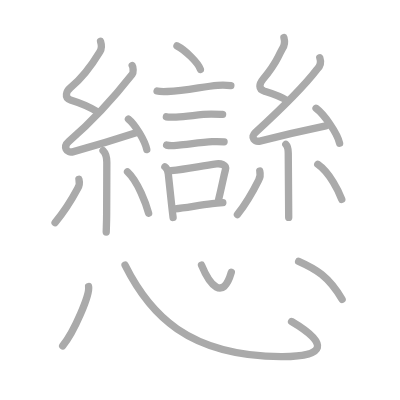
t = 0.00 s
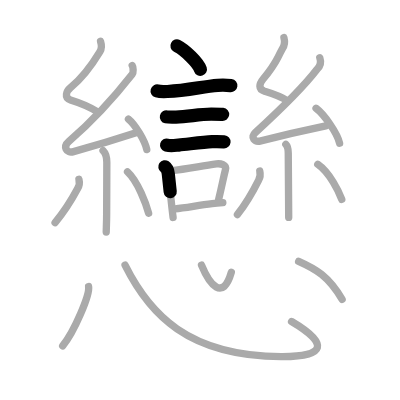
t = 4.50 s
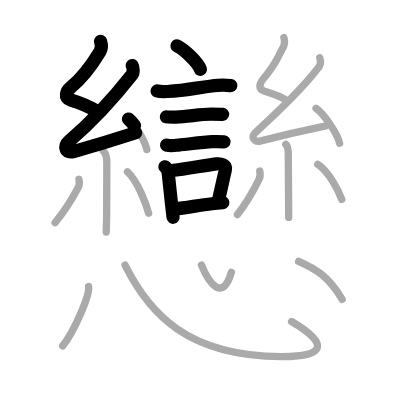
t = 9.25 s
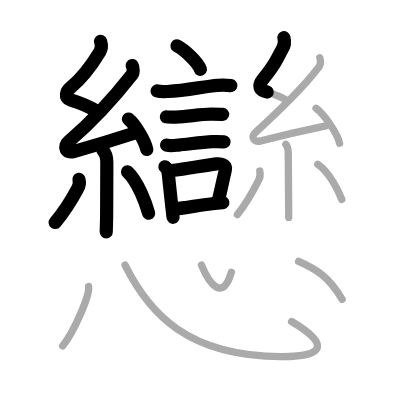
t = 13.75 s
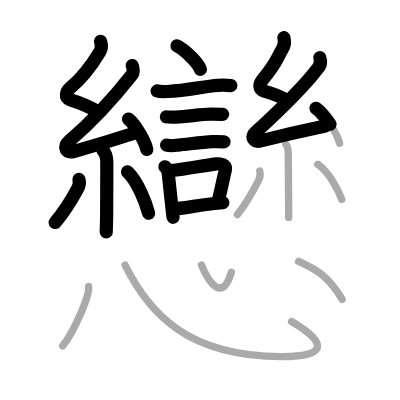
t = 15.50 s
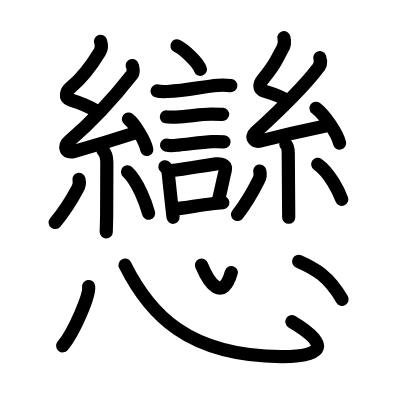
t = 23.00 s

The animated SVG that drew these frames (rendered in a browser with its animation timeline set to each time). Animation: 23 SMIL elements (animate=23); one cycle of 23.00 s.

<?xml version="1.0" standalone="no"?>
<!DOCTYPE svg PUBLIC "-//W3C//DTD SVG 1.1//EN"   "http://www.w3.org/Graphics/SVG/1.1/DTD/svg11.dtd">
<svg width="400px" height="400px"  version="1.1" xmlns="http://www.w3.org/2000/svg">
  <defs>
    <marker id="Triangle" viewBox="0 0 10 10" refX="0" refY="5" markerUnits="strokeWidth" markerWidth="3" style="stroke-opacity:0%;fill:#aaaaaa;" markerHeight="2" orient="auto">
      <path d="M 0 0 L 10 5 L 0 10 z" />
    </marker>
    
    <marker id="Arrow" viewBox="0 0 10 10" refX="5" refY="5" markerUnits="strokeWidth" markerWidth="1.8" style="stroke-opacity:0%;fill:#770000;" markerHeight="2" orient="auto">
      <path d="M 0 4 L 6 4 L 4 1 L 10 5 L 4 9 L 6 6 L 0 6 z" />
        <circle cx="5" cy="5" r="5" />
      </marker>
    
    <marker id="TriangleRed" viewBox="0 0 10 10" refX="0" refY="5" markerUnits="strokeWidth" markerWidth="3" style="stroke-opacity:0%;fill:#CC0000;" markerHeight="2" orient="auto">
      <path d="M 0 0 L 10 5 L 0 10 z" />
    </marker>
    
    <marker id="ArrowRed" viewBox="0 0 10 10" refX="5" refY="5" markerUnits="strokeWidth" markerWidth="1.8" style="stroke-opacity:0%;fill:#CC0000;" markerHeight="2" orient="auto">
      <path d="M 0 4 L 6 4 L 4 1 L 10 5 L 4 9 L 6 6 L 0 6 z" />
        <circle cx="5" cy="5" r="5" />
      </marker>
    
  </defs>
  
  <path style="fill:#ffffff; fill-opacity:100%; fill-rule:evenodd; stroke-width:0;" d="M 0 0 L 400px 0 L 400px 400px L 0 400px L 0 0" />

  <g transform="scale(3.6697247706422 3.6697247706422)">
<path style="fill:none; fill-opacity:0%; fill-rule:evenodd; stroke:#aaaaaa; stroke-opacity:100%; stroke-width: 1.5pt; stroke-linejoin:round; stroke-linecap:round;" d="M48.22 12.5c2.25 1.13 5.82 4.65 6.39 6.41"></path>
<path style="fill:none; fill-opacity:0%; fill-rule:evenodd; stroke:#aaaaaa; stroke-opacity:100%; stroke-width: 1.5pt; stroke-linejoin:round; stroke-linecap:round;" d="M42.81 24.79c0.49 0.14 2.33 0.16 2.81 0.14c5.45-0.23 9.7-1.38 13.7-1.68c1.2-0.11 2.4-0.08 3.59 0.08"></path>
<path style="fill:none; fill-opacity:0%; fill-rule:evenodd; stroke:#aaaaaa; stroke-opacity:100%; stroke-width: 1.5pt; stroke-linejoin:round; stroke-linecap:round;" d="M45.34 31.84c0.32 0.07 2.31 0.08 2.63 0.07c3.38-0.08 6.29-0.81 9.62-0.8c0.54 0 2.79 0.04 3.07 0.07"></path>
<path style="fill:none; fill-opacity:0%; fill-rule:evenodd; stroke:#aaaaaa; stroke-opacity:100%; stroke-width: 1.5pt; stroke-linejoin:round; stroke-linecap:round;" d="M45.4 39.54c1.18 0.33 2.14 0.11 3.29-0.01c2.69-0.26 6.61-0.77 9.12-0.92c1.08-0.05 2.17-0.04 3.25 0.04"></path>
<path style="fill:none; fill-opacity:0%; fill-rule:evenodd; stroke:#aaaaaa; stroke-opacity:100%; stroke-width: 1.5pt; stroke-linejoin:round; stroke-linecap:round;" d="M44.93 45.45c0.67 0.46 0.84 1.1 0.93 1.94c0.32 2.95 0.62 5.89 0.9 8.37c0.15 1.32 0.28 2.51 0.41 3.5"></path>
<path style="fill:none; fill-opacity:0%; fill-rule:evenodd; stroke:#aaaaaa; stroke-opacity:100%; stroke-width: 1.5pt; stroke-linejoin:round; stroke-linecap:round;" d="M46.59 46.51c4.62-0.51 8.23-1.3 12.4-1.85c1.05-0.14 2.8 0.17 2.44 1.6c-0.58 2.29-0.79 3.65-1.86 8.14"></path>
<path style="fill:none; fill-opacity:0%; fill-rule:evenodd; stroke:#aaaaaa; stroke-opacity:100%; stroke-width: 1.5pt; stroke-linejoin:round; stroke-linecap:round;" d="M47.72 56.91c2.96-0.26 6.29-0.97 10.1-1.4c0.94-0.11 1.9-0.21 2.9-0.31"></path>
<path style="fill:none; fill-opacity:0%; fill-rule:evenodd; stroke:#aaaaaa; stroke-opacity:100%; stroke-width: 1.5pt; stroke-linejoin:round; stroke-linecap:round;" d="M27.4 11.25c0.31 0.99 0.48 1.76-0.16 2.82c-2.73 4.51-5.24 7.55-8.02 9.81c-1.15 0.94-1.8 2.79-0.02 3.34c2.83 0.87 4.79 1.56 7.36 3.24"></path>
<path style="fill:none; fill-opacity:0%; fill-rule:evenodd; stroke:#aaaaaa; stroke-opacity:100%; stroke-width: 1.5pt; stroke-linejoin:round; stroke-linecap:round;" d="M36.03 17.85c0.29 0.45 0.38 1.93 0 2.4c-5.26 6.71-10.27 12.27-17.29 18.33c-1.56 1.35-0.77 3.31 1.31 2.73c4.85-1.36 11-3.18 17.02-5.15"></path>
<path style="fill:none; fill-opacity:0%; fill-rule:evenodd; stroke:#aaaaaa; stroke-opacity:100%; stroke-width: 1.5pt; stroke-linejoin:round; stroke-linecap:round;" d="M35 32.43c1.85 1.47 4.54 6.04 5 8.32"></path>
<path style="fill:none; fill-opacity:0%; fill-rule:evenodd; stroke:#aaaaaa; stroke-opacity:100%; stroke-width: 1.5pt; stroke-linejoin:round; stroke-linecap:round;" d="M28.08 41.05c0.6 0.6 1.03 1.71 1.03 3.18c0 4.67-0.05 9.81-0.05 14.21c0 2.2-0.11 3.93-0.11 4.8"></path>
<path style="fill:none; fill-opacity:0%; fill-rule:evenodd; stroke:#aaaaaa; stroke-opacity:100%; stroke-width: 1.5pt; stroke-linejoin:round; stroke-linecap:round;" d="M21.51 48.87c0.23 0.93 0.11 1.77-0.35 2.51c-1.43 2.68-4.42 7.21-6.15 9.29"></path>
<path style="fill:none; fill-opacity:0%; fill-rule:evenodd; stroke:#aaaaaa; stroke-opacity:100%; stroke-width: 1.5pt; stroke-linejoin:round; stroke-linecap:round;" d="M34.75 46.83c2.88 2.66 5.08 8.85 5.75 11.26"></path>
<path style="fill:none; fill-opacity:0%; fill-rule:evenodd; stroke:#aaaaaa; stroke-opacity:100%; stroke-width: 1.5pt; stroke-linejoin:round; stroke-linecap:round;" d="M77.37 10.25c0.31 1.15 0.17 2.16-0.42 3.05c-2.04 3.74-1.65 3.91-5.29 8.29c-1.03 1.25-1.35 2.73 0.42 3.26c2.35 0.71 4.28 1.26 6.33 2.68"></path>
<path style="fill:none; fill-opacity:0%; fill-rule:evenodd; stroke:#aaaaaa; stroke-opacity:100%; stroke-width: 1.5pt; stroke-linejoin:round; stroke-linecap:round;" d="M87.14 15.72c0.43 1.27 0.18 2.32-0.74 3.13c-4.41 5.8-11.04 11.95-16.8 17.24c-1.49 1.36-0.26 2.75 1.49 2.31c4.36-1.11 12.94-3.09 17.68-4.08"></path>
<path style="fill:none; fill-opacity:0%; fill-rule:evenodd; stroke:#aaaaaa; stroke-opacity:100%; stroke-width: 1.5pt; stroke-linejoin:round; stroke-linecap:round;" d="M86.12 29.5c2.27 1.68 5.86 6.91 6.42 9.52"></path>
<path style="fill:none; fill-opacity:0%; fill-rule:evenodd; stroke:#aaaaaa; stroke-opacity:100%; stroke-width: 1.5pt; stroke-linejoin:round; stroke-linecap:round;" d="M77.89 39.33c0.6 0.6 0.66 1.29 0.66 2.4c0 4.58 0.05 9.11 0.09 12.86c0.02 1.75 0.03 3.33 0.03 4.66"></path>
<path style="fill:none; fill-opacity:0%; fill-rule:evenodd; stroke:#aaaaaa; stroke-opacity:100%; stroke-width: 1.5pt; stroke-linejoin:round; stroke-linecap:round;" d="M70.79 46.6c0.22 0.93 0.11 1.78-0.34 2.54c-1.34 2.69-4.13 7.25-5.75 9.34"></path>
<path style="fill:none; fill-opacity:0%; fill-rule:evenodd; stroke:#aaaaaa; stroke-opacity:100%; stroke-width: 1.5pt; stroke-linejoin:round; stroke-linecap:round;" d="M86.59 44.78c3.27 2.26 5.78 7.51 6.54 9.55"></path>
<path style="fill:none; fill-opacity:0%; fill-rule:evenodd; stroke:#aaaaaa; stroke-opacity:100%; stroke-width: 1.5pt; stroke-linejoin:round; stroke-linecap:round;" d="M24.14 78.07c0.39 2.28-3.92 12.36-7.06 16.17"></path>
<path style="fill:none; fill-opacity:0%; fill-rule:evenodd; stroke:#aaaaaa; stroke-opacity:100%; stroke-width: 1.5pt; stroke-linejoin:round; stroke-linecap:round;" d="M34.08 72.25c6.61 13.26 17.06 24.77 42.53 24.93c12.29 0.08 13.09-3.54 2.84-9.57"></path>
<path style="fill:none; fill-opacity:0%; fill-rule:evenodd; stroke:#aaaaaa; stroke-opacity:100%; stroke-width: 1.5pt; stroke-linejoin:round; stroke-linecap:round;" d="M54.91 72.25c2.17 5.25 5.82 10 8.13 1.96"></path>
<path style="fill:none; fill-opacity:0%; fill-rule:evenodd; stroke:#aaaaaa; stroke-opacity:100%; stroke-width: 1.5pt; stroke-linejoin:round; stroke-linecap:round;" d="M81.38 71.23c4.63 2.07 8.09 3.96 11.85 10.36"></path>

<path style="fill:none; fill-opacity:0%; fill-rule:evenodd; stroke:#000000; stroke-opacity:100%; stroke-width: 2.7pt; stroke-linejoin:round; stroke-linecap:round;" d="M48.22 12.5c2.25 1.13 5.82 4.65 6.39 6.41" pathLength="100" stroke-dashoffset="100" stroke-dasharray="100 105"><animate id="dashAnim1" attributeName="stroke-dashoffset" from="100" to="0" dur="1s" calcMode="linear" fill="freeze"/></path>
<path style="fill:none; fill-opacity:0%; fill-rule:evenodd; stroke:#000000; stroke-opacity:100%; stroke-width: 2.7pt; stroke-linejoin:round; stroke-linecap:round;" d="M42.81 24.79c0.49 0.14 2.33 0.16 2.81 0.14c5.45-0.23 9.7-1.38 13.7-1.68c1.2-0.11 2.4-0.08 3.59 0.08" pathLength="100" stroke-dashoffset="100" stroke-dasharray="100 105"><animate id="dashAnim2" attributeName="stroke-dashoffset" from="100" to="0" dur="1s" calcMode="linear" begin="dashAnim1.end" fill="freeze"/></path>
<path style="fill:none; fill-opacity:0%; fill-rule:evenodd; stroke:#000000; stroke-opacity:100%; stroke-width: 2.7pt; stroke-linejoin:round; stroke-linecap:round;" d="M45.34 31.84c0.32 0.07 2.31 0.08 2.63 0.07c3.38-0.08 6.29-0.81 9.62-0.8c0.54 0 2.79 0.04 3.07 0.07" pathLength="100" stroke-dashoffset="100" stroke-dasharray="100 105"><animate id="dashAnim3" attributeName="stroke-dashoffset" from="100" to="0" dur="1s" calcMode="linear" begin="dashAnim2.end" fill="freeze"/></path>
<path style="fill:none; fill-opacity:0%; fill-rule:evenodd; stroke:#000000; stroke-opacity:100%; stroke-width: 2.7pt; stroke-linejoin:round; stroke-linecap:round;" d="M45.4 39.54c1.18 0.33 2.14 0.11 3.29-0.01c2.69-0.26 6.61-0.77 9.12-0.92c1.08-0.05 2.17-0.04 3.25 0.04" pathLength="100" stroke-dashoffset="100" stroke-dasharray="100 105"><animate id="dashAnim4" attributeName="stroke-dashoffset" from="100" to="0" dur="1s" calcMode="linear" begin="dashAnim3.end" fill="freeze"/></path>
<path style="fill:none; fill-opacity:0%; fill-rule:evenodd; stroke:#000000; stroke-opacity:100%; stroke-width: 2.7pt; stroke-linejoin:round; stroke-linecap:round;" d="M44.93 45.45c0.67 0.46 0.84 1.1 0.93 1.94c0.32 2.95 0.62 5.89 0.9 8.37c0.15 1.32 0.28 2.51 0.41 3.5" pathLength="100" stroke-dashoffset="100" stroke-dasharray="100 105"><animate id="dashAnim5" attributeName="stroke-dashoffset" from="100" to="0" dur="1s" calcMode="linear" begin="dashAnim4.end" fill="freeze"/></path>
<path style="fill:none; fill-opacity:0%; fill-rule:evenodd; stroke:#000000; stroke-opacity:100%; stroke-width: 2.7pt; stroke-linejoin:round; stroke-linecap:round;" d="M46.59 46.51c4.62-0.51 8.23-1.3 12.4-1.85c1.05-0.14 2.8 0.17 2.44 1.6c-0.58 2.29-0.79 3.65-1.86 8.14" pathLength="100" stroke-dashoffset="100" stroke-dasharray="100 105"><animate id="dashAnim6" attributeName="stroke-dashoffset" from="100" to="0" dur="1s" calcMode="linear" begin="dashAnim5.end" fill="freeze"/></path>
<path style="fill:none; fill-opacity:0%; fill-rule:evenodd; stroke:#000000; stroke-opacity:100%; stroke-width: 2.7pt; stroke-linejoin:round; stroke-linecap:round;" d="M47.72 56.91c2.96-0.26 6.29-0.97 10.1-1.4c0.94-0.11 1.9-0.21 2.9-0.31" pathLength="100" stroke-dashoffset="100" stroke-dasharray="100 105"><animate id="dashAnim7" attributeName="stroke-dashoffset" from="100" to="0" dur="1s" calcMode="linear" begin="dashAnim6.end" fill="freeze"/></path>
<path style="fill:none; fill-opacity:0%; fill-rule:evenodd; stroke:#000000; stroke-opacity:100%; stroke-width: 2.7pt; stroke-linejoin:round; stroke-linecap:round;" d="M27.4 11.25c0.31 0.99 0.48 1.76-0.16 2.82c-2.73 4.51-5.24 7.55-8.02 9.81c-1.15 0.94-1.8 2.79-0.02 3.34c2.83 0.87 4.79 1.56 7.36 3.24" pathLength="100" stroke-dashoffset="100" stroke-dasharray="100 105"><animate id="dashAnim8" attributeName="stroke-dashoffset" from="100" to="0" dur="1s" calcMode="linear" begin="dashAnim7.end" fill="freeze"/></path>
<path style="fill:none; fill-opacity:0%; fill-rule:evenodd; stroke:#000000; stroke-opacity:100%; stroke-width: 2.7pt; stroke-linejoin:round; stroke-linecap:round;" d="M36.03 17.85c0.29 0.45 0.38 1.93 0 2.4c-5.26 6.71-10.27 12.27-17.29 18.33c-1.56 1.35-0.77 3.31 1.31 2.73c4.85-1.36 11-3.18 17.02-5.15" pathLength="100" stroke-dashoffset="100" stroke-dasharray="100 105"><animate id="dashAnim9" attributeName="stroke-dashoffset" from="100" to="0" dur="1s" calcMode="linear" begin="dashAnim8.end" fill="freeze"/></path>
<path style="fill:none; fill-opacity:0%; fill-rule:evenodd; stroke:#000000; stroke-opacity:100%; stroke-width: 2.7pt; stroke-linejoin:round; stroke-linecap:round;" d="M35 32.43c1.85 1.47 4.54 6.04 5 8.32" pathLength="100" stroke-dashoffset="100" stroke-dasharray="100 105"><animate id="dashAnim10" attributeName="stroke-dashoffset" from="100" to="0" dur="1s" calcMode="linear" begin="dashAnim9.end" fill="freeze"/></path>
<path style="fill:none; fill-opacity:0%; fill-rule:evenodd; stroke:#000000; stroke-opacity:100%; stroke-width: 2.7pt; stroke-linejoin:round; stroke-linecap:round;" d="M28.08 41.05c0.6 0.6 1.03 1.71 1.03 3.18c0 4.67-0.05 9.81-0.05 14.21c0 2.2-0.11 3.93-0.11 4.8" pathLength="100" stroke-dashoffset="100" stroke-dasharray="100 105"><animate id="dashAnim11" attributeName="stroke-dashoffset" from="100" to="0" dur="1s" calcMode="linear" begin="dashAnim10.end" fill="freeze"/></path>
<path style="fill:none; fill-opacity:0%; fill-rule:evenodd; stroke:#000000; stroke-opacity:100%; stroke-width: 2.7pt; stroke-linejoin:round; stroke-linecap:round;" d="M21.51 48.87c0.23 0.93 0.11 1.77-0.35 2.51c-1.43 2.68-4.42 7.21-6.15 9.29" pathLength="100" stroke-dashoffset="100" stroke-dasharray="100 105"><animate id="dashAnim12" attributeName="stroke-dashoffset" from="100" to="0" dur="1s" calcMode="linear" begin="dashAnim11.end" fill="freeze"/></path>
<path style="fill:none; fill-opacity:0%; fill-rule:evenodd; stroke:#000000; stroke-opacity:100%; stroke-width: 2.7pt; stroke-linejoin:round; stroke-linecap:round;" d="M34.75 46.83c2.88 2.66 5.08 8.85 5.75 11.26" pathLength="100" stroke-dashoffset="100" stroke-dasharray="100 105"><animate id="dashAnim13" attributeName="stroke-dashoffset" from="100" to="0" dur="1s" calcMode="linear" begin="dashAnim12.end" fill="freeze"/></path>
<path style="fill:none; fill-opacity:0%; fill-rule:evenodd; stroke:#000000; stroke-opacity:100%; stroke-width: 2.7pt; stroke-linejoin:round; stroke-linecap:round;" d="M77.37 10.25c0.31 1.15 0.17 2.16-0.42 3.05c-2.04 3.74-1.65 3.91-5.29 8.29c-1.03 1.25-1.35 2.73 0.42 3.26c2.35 0.71 4.28 1.26 6.33 2.68" pathLength="100" stroke-dashoffset="100" stroke-dasharray="100 105"><animate id="dashAnim14" attributeName="stroke-dashoffset" from="100" to="0" dur="1s" calcMode="linear" begin="dashAnim13.end" fill="freeze"/></path>
<path style="fill:none; fill-opacity:0%; fill-rule:evenodd; stroke:#000000; stroke-opacity:100%; stroke-width: 2.7pt; stroke-linejoin:round; stroke-linecap:round;" d="M87.14 15.72c0.43 1.27 0.18 2.32-0.74 3.13c-4.41 5.8-11.04 11.95-16.8 17.24c-1.49 1.36-0.26 2.75 1.49 2.31c4.36-1.11 12.94-3.09 17.68-4.08" pathLength="100" stroke-dashoffset="100" stroke-dasharray="100 105"><animate id="dashAnim15" attributeName="stroke-dashoffset" from="100" to="0" dur="1s" calcMode="linear" begin="dashAnim14.end" fill="freeze"/></path>
<path style="fill:none; fill-opacity:0%; fill-rule:evenodd; stroke:#000000; stroke-opacity:100%; stroke-width: 2.7pt; stroke-linejoin:round; stroke-linecap:round;" d="M86.12 29.5c2.27 1.68 5.86 6.91 6.42 9.52" pathLength="100" stroke-dashoffset="100" stroke-dasharray="100 105"><animate id="dashAnim16" attributeName="stroke-dashoffset" from="100" to="0" dur="1s" calcMode="linear" begin="dashAnim15.end" fill="freeze"/></path>
<path style="fill:none; fill-opacity:0%; fill-rule:evenodd; stroke:#000000; stroke-opacity:100%; stroke-width: 2.7pt; stroke-linejoin:round; stroke-linecap:round;" d="M77.89 39.33c0.6 0.6 0.66 1.29 0.66 2.4c0 4.58 0.05 9.11 0.09 12.86c0.02 1.75 0.03 3.33 0.03 4.66" pathLength="100" stroke-dashoffset="100" stroke-dasharray="100 105"><animate id="dashAnim17" attributeName="stroke-dashoffset" from="100" to="0" dur="1s" calcMode="linear" begin="dashAnim16.end" fill="freeze"/></path>
<path style="fill:none; fill-opacity:0%; fill-rule:evenodd; stroke:#000000; stroke-opacity:100%; stroke-width: 2.7pt; stroke-linejoin:round; stroke-linecap:round;" d="M70.79 46.6c0.22 0.93 0.11 1.78-0.34 2.54c-1.34 2.69-4.13 7.25-5.75 9.34" pathLength="100" stroke-dashoffset="100" stroke-dasharray="100 105"><animate id="dashAnim18" attributeName="stroke-dashoffset" from="100" to="0" dur="1s" calcMode="linear" begin="dashAnim17.end" fill="freeze"/></path>
<path style="fill:none; fill-opacity:0%; fill-rule:evenodd; stroke:#000000; stroke-opacity:100%; stroke-width: 2.7pt; stroke-linejoin:round; stroke-linecap:round;" d="M86.59 44.78c3.27 2.26 5.78 7.51 6.54 9.55" pathLength="100" stroke-dashoffset="100" stroke-dasharray="100 105"><animate id="dashAnim19" attributeName="stroke-dashoffset" from="100" to="0" dur="1s" calcMode="linear" begin="dashAnim18.end" fill="freeze"/></path>
<path style="fill:none; fill-opacity:0%; fill-rule:evenodd; stroke:#000000; stroke-opacity:100%; stroke-width: 2.7pt; stroke-linejoin:round; stroke-linecap:round;" d="M24.14 78.07c0.39 2.28-3.92 12.36-7.06 16.17" pathLength="100" stroke-dashoffset="100" stroke-dasharray="100 105"><animate id="dashAnim20" attributeName="stroke-dashoffset" from="100" to="0" dur="1s" calcMode="linear" begin="dashAnim19.end" fill="freeze"/></path>
<path style="fill:none; fill-opacity:0%; fill-rule:evenodd; stroke:#000000; stroke-opacity:100%; stroke-width: 2.7pt; stroke-linejoin:round; stroke-linecap:round;" d="M34.08 72.25c6.61 13.26 17.06 24.77 42.53 24.93c12.29 0.08 13.09-3.54 2.84-9.57" pathLength="100" stroke-dashoffset="100" stroke-dasharray="100 105"><animate id="dashAnim21" attributeName="stroke-dashoffset" from="100" to="0" dur="1s" calcMode="linear" begin="dashAnim20.end" fill="freeze"/></path>
<path style="fill:none; fill-opacity:0%; fill-rule:evenodd; stroke:#000000; stroke-opacity:100%; stroke-width: 2.7pt; stroke-linejoin:round; stroke-linecap:round;" d="M54.91 72.25c2.17 5.25 5.82 10 8.13 1.96" pathLength="100" stroke-dashoffset="100" stroke-dasharray="100 105"><animate id="dashAnim22" attributeName="stroke-dashoffset" from="100" to="0" dur="1s" calcMode="linear" begin="dashAnim21.end" fill="freeze"/></path>
<path style="fill:none; fill-opacity:0%; fill-rule:evenodd; stroke:#000000; stroke-opacity:100%; stroke-width: 2.7pt; stroke-linejoin:round; stroke-linecap:round;" d="M81.38 71.23c4.63 2.07 8.09 3.96 11.85 10.36" pathLength="100" stroke-dashoffset="100" stroke-dasharray="100 105"><animate id="dashAnim23" attributeName="stroke-dashoffset" from="100" to="0" dur="1s" calcMode="linear" begin="dashAnim22.end" fill="freeze"/></path>

</g>

</svg>  
          
